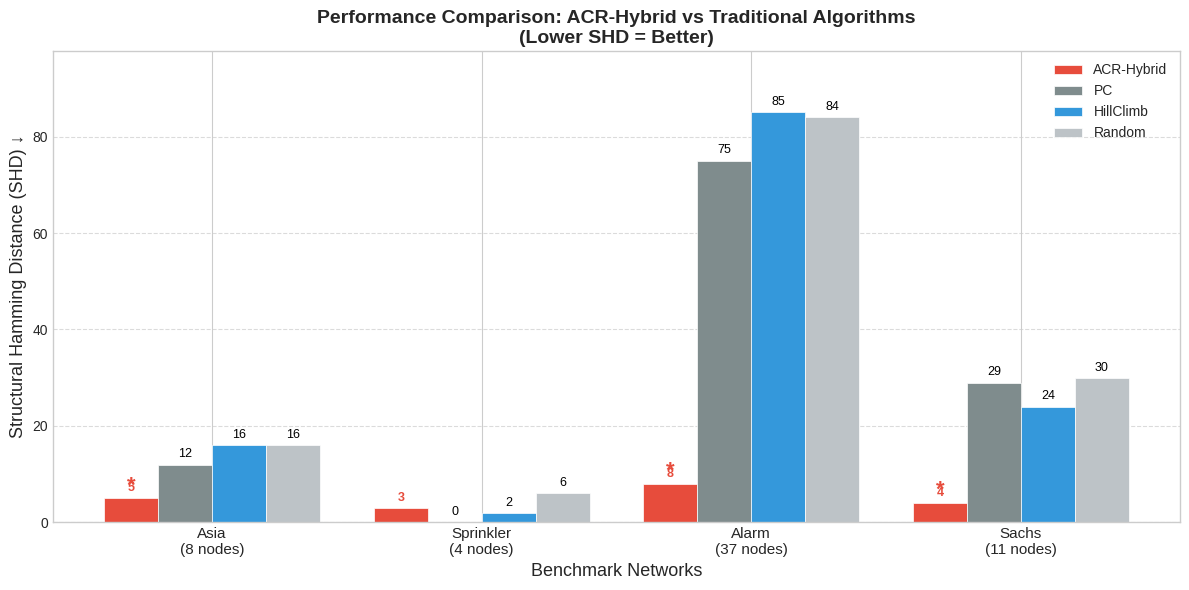

The matplotlib source for this figure:
"""
Figure 2: Performance Gap (SOTA 对比图)
分组柱状图展示 ACR-Hybrid 在各数据集上的 SHD 优势
"""

import numpy as np
import matplotlib.pyplot as plt

# 设置样式
plt.rcParams['font.family'] = ['Arial', 'DejaVu Sans']
plt.rcParams['axes.unicode_minus'] = False
plt.style.use('seaborn-v0_8-whitegrid')

def main():
    # 数据来源: results/real_network_results.json
    networks = ['Asia\n(8 nodes)', 'Sprinkler\n(4 nodes)', 'Alarm\n(37 nodes)', 'Sachs\n(11 nodes)']
    
    # SHD 数据 (越低越好)
    data = {
        'ACR-Hybrid': [5, 3, 8, 4],      # LLM-ACR 结果
        'PC':         [12, 0, 75, 29],    # PC 算法
        'HillClimb':  [16, 2, 85, 24],    # 爬山算法
        'Random':     [16, 6, 84, 30],    # 随机猜测
    }
    
    x = np.arange(len(networks))
    width = 0.2
    
    fig, ax = plt.subplots(figsize=(12, 6))
    
    # 颜色方案
    colors = {
        'ACR-Hybrid': '#E74C3C',  # 红色 (我们的方法)
        'PC':         '#7F8C8D',  # 灰色
        'HillClimb':  '#3498DB',  # 蓝色
        'Random':     '#BDC3C7',  # 浅灰色
    }
    
    # 绘制柱状图
    bars = {}
    for i, (method, values) in enumerate(data.items()):
        offset = (i - 1.5) * width
        bars[method] = ax.bar(x + offset, values, width, label=method, 
                              color=colors[method], edgecolor='white', linewidth=0.5)
    
    # 在 ACR-Hybrid 柱子上添加星号标记 (表示最佳)
    for i, (network, acr_val) in enumerate(zip(networks, data['ACR-Hybrid'])):
        # 检查是否是该网络的最佳结果
        all_vals = [data[m][i] for m in data.keys()]
        if acr_val == min(all_vals):
            ax.annotate('*', xy=(x[i] - 1.5*width, acr_val), 
                       xytext=(0, 5), textcoords='offset points',
                       ha='center', fontsize=16, color='#E74C3C', fontweight='bold')
    
    # 添加数值标签
    for method, bar_group in bars.items():
        for bar in bar_group:
            height = bar.get_height()
            ax.annotate(f'{int(height)}',
                       xy=(bar.get_x() + bar.get_width() / 2, height),
                       xytext=(0, 3), textcoords='offset points',
                       ha='center', va='bottom', fontsize=9,
                       color='black' if method != 'ACR-Hybrid' else '#E74C3C',
                       fontweight='bold' if method == 'ACR-Hybrid' else 'normal')
    
    # 设置坐标轴
    ax.set_xlabel('Benchmark Networks', fontsize=13)
    ax.set_ylabel('Structural Hamming Distance (SHD) ↓', fontsize=13)
    ax.set_title('Performance Comparison: ACR-Hybrid vs Traditional Algorithms\n(Lower SHD = Better)', 
                 fontsize=14, fontweight='bold')
    ax.set_xticks(x)
    ax.set_xticklabels(networks, fontsize=11)
    ax.legend(loc='upper right', fontsize=10)
    
    # 添加网格线
    ax.yaxis.grid(True, linestyle='--', alpha=0.7)
    ax.set_axisbelow(True)
    
    # 设置 y 轴范围
    ax.set_ylim(0, max(max(v) for v in data.values()) * 1.15)
    
    plt.tight_layout()
    
    # 保存图片
    plt.savefig('fig2_performance_gap.png', dpi=300, bbox_inches='tight')
    plt.savefig('fig2_performance_gap.pdf', bbox_inches='tight')
    print("Saved: fig2_performance_gap.png, fig2_performance_gap.pdf")
    
    plt.show()

if __name__ == '__main__':
    main()
